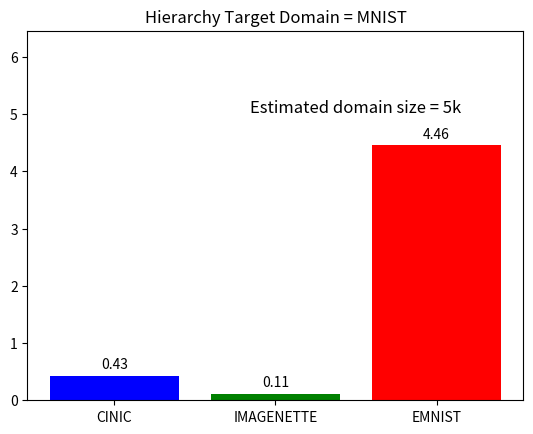

Python code for this plot:
import matplotlib.pyplot as plt

# Data for the bars
labels = ['CINIC', 'IMAGENETTE', 'EMNIST']
values = [5*(1-0.891-0.023), 5 * 0.023, 5 * 0.891 ]

# Creating the bar plot
fig, ax = plt.subplots()
bars = ax.bar(labels, values, color=['blue', 'green', 'red'])

# Adding title and text annotation
ax.set_title('Hierarchy Target Domain = MNIST')
ax.text(1.5, max(values)+0.5 , f'Estimated domain size = {5}k', ha='center', va='bottom', fontsize=12, color='black')

# Adding value annotations on top of each bar
for bar in bars:
    height = bar.get_height()
    ax.annotate(f'{height:.2f}', xy=(bar.get_x() + bar.get_width() / 2, height),
                xytext=(0, 3),  # 3 points vertical offset
                textcoords="offset points",
                ha='center', va='bottom')

# Adjusting y-axis limit for better visualization
plt.ylim(0, max(values) + 2)

# Saving the plot to a file
plt.savefig('Hierarchy_MNIST.png')

# Displaying the plot
plt.show()
